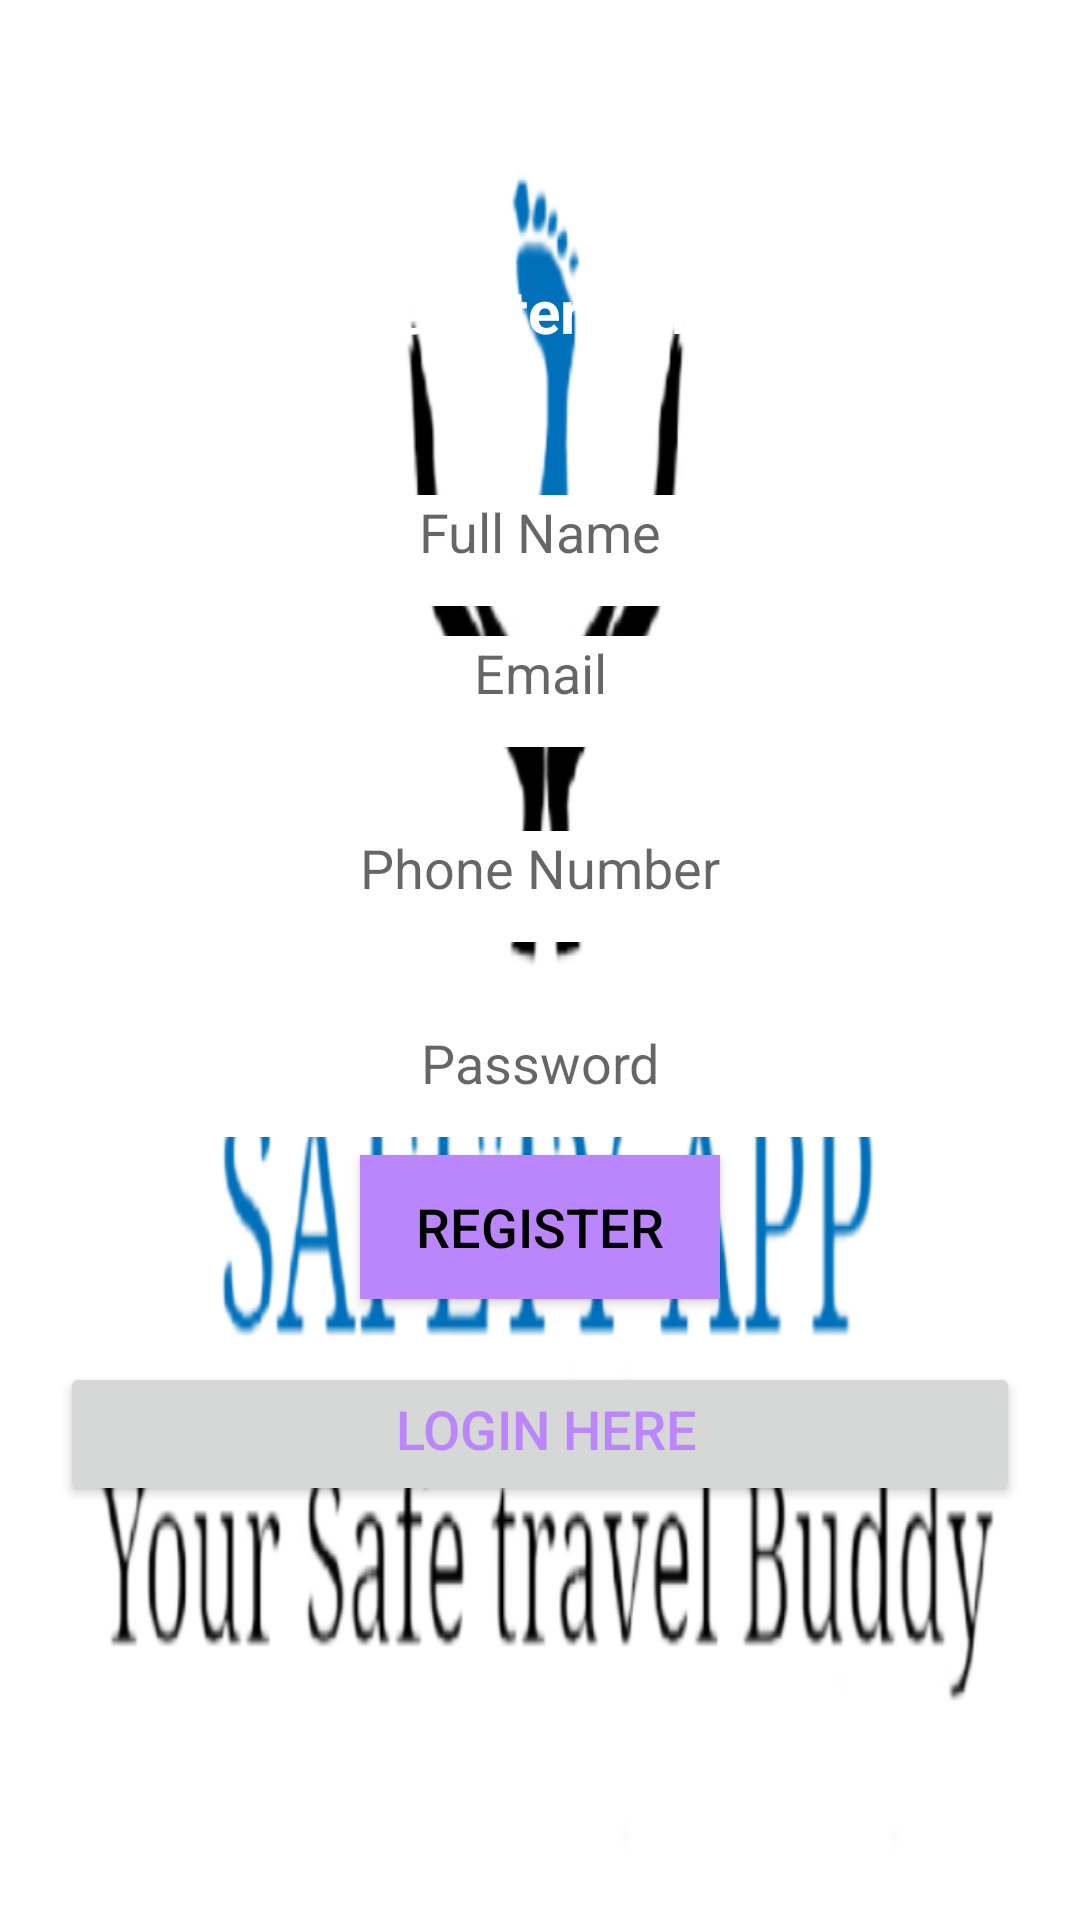

Android layout source for this screen:
<!-- AndroidManifest.xml: application theme Theme.SAFETYAPP -->
<!-- res/layout/activity_registration2.xml -->
<?xml version="1.0" encoding="utf-8"?>
<LinearLayout xmlns:android="http://schemas.android.com/apk/res/android"
    xmlns:app="http://schemas.android.com/apk/res-auto"
    xmlns:tools="http://schemas.android.com/tools"
    android:layout_width="match_parent"
    android:layout_height="match_parent"
    android:orientation="vertical"
    android:background="@drawable/background"
    tools:context=".Registration2">

    <RelativeLayout
        android:layout_width="match_parent"
        android:layout_height="wrap_content"
        android:layout_marginRight="20dp"
        android:layout_marginLeft="20dp">

        <ImageView
            android:layout_width="100dp"
            android:layout_height="90dp"
            android:src="@drawable/iconname">
        </ImageView>

        <TextView
            android:id="@+id/textView1"
            android:layout_width="match_parent"
            android:layout_height="wrap_content"
            android:layout_marginLeft="10dp"
            android:layout_marginTop="7dp"
            android:layout_marginRight="10dp"
            android:layout_marginBottom="3dp"
            android:textColor="#FFFFFF"
            android:textStyle="bold|italic"
            android:gravity="center_horizontal"
            android:text="WELCOME"
            android:textSize="35sp" />

    </RelativeLayout>

    <TextView
        android:id="@+id/textView2"
        android:layout_width="match_parent"
        android:layout_height="wrap_content"
        android:layout_marginLeft="10dp"
        android:layout_marginRight="10dp"
        android:layout_marginBottom="3dp"
        android:textColor="#FFFFFF"
        android:textStyle="bold"
        android:gravity="center_horizontal"
        android:text="Register Here"
        android:textSize="20sp" />

    <EditText
        android:id="@+id/fullName"
        android:layout_width="match_parent"
        android:layout_height="37dp"
        android:layout_marginLeft="10dp"
        android:layout_marginTop="45dp"
        android:layout_marginRight="10dp"
        android:layout_marginBottom="3dp"
        android:background="@android:color/background_light"
        android:ems="10"
        android:gravity="center_horizontal"
        android:hint="Full Name"
        android:inputType="textPersonName" />

    <EditText
        android:id="@+id/email"
        android:layout_width="match_parent"
        android:layout_height="37dp"
        android:layout_marginLeft="10dp"
        android:layout_marginTop="7dp"
        android:layout_marginRight="10dp"
        android:layout_marginBottom="3dp"
        android:background="@android:color/background_light"
        android:ems="10"
        android:gravity="center_horizontal"
        android:hint="Email"
        android:inputType="textEmailAddress" />

    <EditText
        android:id="@+id/phone"
        android:layout_width="match_parent"
        android:layout_height="37dp"
        android:layout_marginLeft="10dp"
        android:layout_marginTop="25dp"
        android:layout_marginRight="10dp"
        android:layout_marginBottom="3dp"
        android:background="@android:color/background_light"
        android:ems="10"
        android:gravity="center_horizontal"
        android:hint="Phone Number"
        android:inputType="phone" />

    <EditText
        android:id="@+id/password"
        android:layout_width="match_parent"
        android:layout_height="37dp"
        android:layout_marginLeft="10dp"
        android:layout_marginTop="25dp"
        android:layout_marginRight="10dp"
        android:layout_marginBottom="3dp"
        android:background="@android:color/background_light"
        android:ems="10"
        android:gravity="center_horizontal"
        android:hint="Password"
        android:inputType="textPassword" />


    <Button
        android:id="@+id/registerbtn"
        android:layout_width="match_parent"
        android:layout_height="wrap_content"
        android:layout_marginLeft="120dp"
        android:layout_marginTop="3dp"
        android:layout_marginRight="120dp"
        android:layout_marginBottom="6dp"
        android:background="@color/purple_200"
        android:text="Register"
        android:textColor="@color/black"
        android:textSize="18sp" />


    <Button
        android:id="@+id/createText"
        android:layout_width="match_parent"
        android:layout_height="wrap_content"
        android:layout_marginLeft="20dp"
        android:layout_marginTop="15dp"
        android:layout_marginRight="20dp"
        android:layout_marginBottom="3dp"
        android:textColor="@color/purple_200"
        android:gravity="center_horizontal"
        android:text=" Login Here"
        android:textSize="18sp" />

    <ProgressBar
        android:id="@+id/progressBar"
        style="?android:attr/progressBarStyle"
        android:layout_width="match_parent"
        android:layout_height="wrap_content"
        android:visibility="invisible" />


</LinearLayout>
<!-- resources referenced by this layout -->
<resources>
  <!-- drawable background: png bitmap (drawable, 76921 bytes) -->
  <style name="Theme.SAFETYAPP" parent="Theme.MaterialComponents.DayNight.DarkActionBar">
          
          <item name="colorPrimary">@color/purple_500</item>
          <item name="colorPrimaryVariant">@color/purple_700</item>
          <item name="colorOnPrimary">@color/white</item>
          
          <item name="colorSecondary">@color/teal_200</item>
          <item name="colorSecondaryVariant">@color/teal_700</item>
          <item name="colorOnSecondary">@color/black</item>
          
          <item name="android:statusBarColor" tools:targetApi="l">?attr/colorPrimaryVariant</item>
          
      </style>
  <!-- not gathered from this repository: default colours our renderer supplied (Android Studio template values) -->
  <color name="purple_200">#FFBB86FC</color>
  <color name="purple_500">#FF6200EE</color>
  <color name="purple_700">#FF3700B3</color>
  <color name="teal_200">#FF03DAC5</color>
  <color name="teal_700">#FF018786</color>
  <color name="black">#FF000000</color>
  <color name="white">#FFFFFFFF</color>
</resources>
